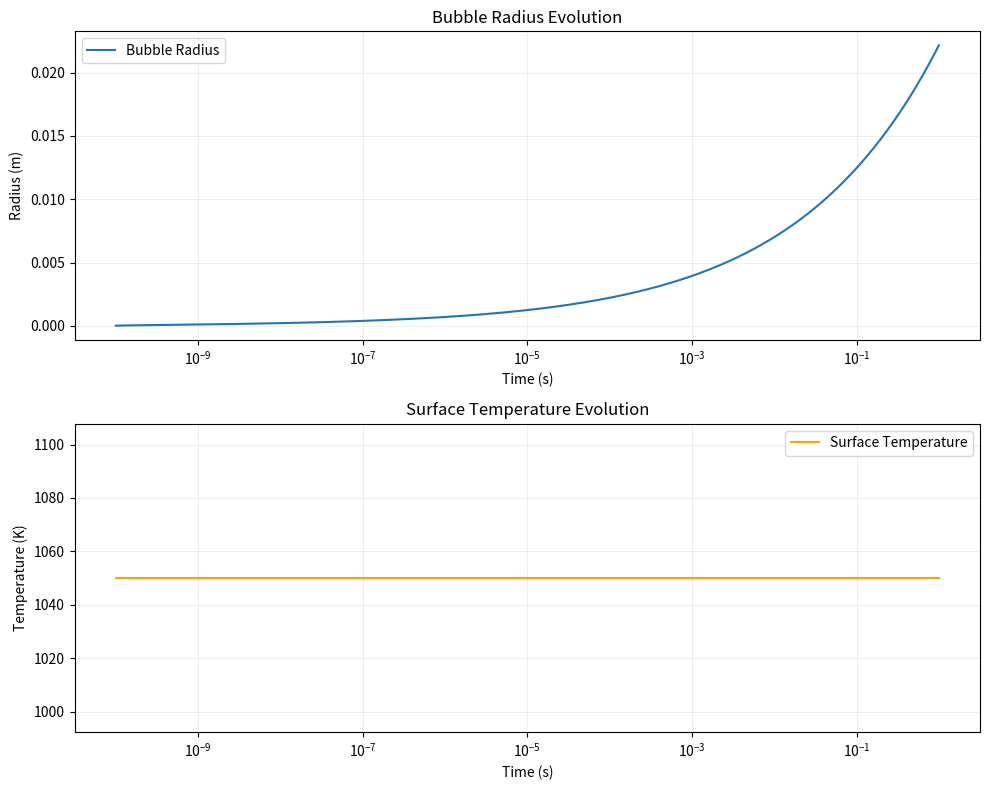

Python code for this plot:
import numpy as np
import matplotlib.pyplot as plt

# Constants for liquid sodium
L = 8.22e5  # Latent heat of vaporization for sodium (J/kg)
k = 71  # Thermal conductivity of liquid sodium (W/m·K)
p_w = 850  # Density of liquid sodium (kg/m³)
mu = 2.29e-4  # Dynamic viscosity of liquid sodium (Pa·s)
T_b = 700  # Base temperature for liquid sodium (K)
R_0 = 1e-6  # Initial bubble radius 1 micrometer (m)
T_s_initial = T_b + 50  # Initial surface temperature of the bubble (K)
time_max = 1.0  # Maximum simulation time (s)

# Initial conditions
R = R_0  # Initial bubble radius
T_s = T_s_initial  # Initial temperature at the bubble surface
dR_dt = 0  # Initial rate of radius change

# Time parameters - using logarithmic time steps for better resolution
times = np.logspace(-10, 0, 1000)  # From 1e-10s to 1s
dt = np.diff(times)[0]  # Initial time step

# Arrays to store values over time
R_values = []
T_s_values = []
dR_dt_values = []

# Vapor pressure function for sodium (Antoine-like equation)
def p_v(T):
    return np.exp(24.494 - 34100/T)  # Returns vapor pressure in Pa

# Loop over time steps to simulate bubble growth
for i, t in enumerate(times):
    if i > 0:
        dt = times[i] - times[i-1]
    
    # Calculate the temperature gradient at the surface
    # Using improved thermal boundary layer estimate for liquid metals
    T_gradient = (T_s - T_b) / (R * np.sqrt(k * t / p_w))

    # Rate of change of radius (from thermal balance)
    dR_dt = (k * T_gradient) / (p_w * L)

    # Update radius and temperature (with improved model for liquid metals)
    R += dR_dt * dt
    T_s = T_b + (L * p_w * dR_dt * R**2) / (k * R**2)
    
    # Ensure temperature stays within physical bounds
    T_s = max(min(T_s, T_b * 1.5), T_b * 0.5)

    # Store values for plotting
    R_values.append(R)
    T_s_values.append(T_s)
    dR_dt_values.append(dR_dt)

# Plot results
plt.figure(figsize=(10, 8))

# Plot bubble radius vs. time (log scale)
plt.subplot(2, 1, 1)
plt.semilogx(times, R_values, label="Bubble Radius")
plt.xlabel("Time (s)")
plt.ylabel("Radius (m)")
plt.title("Bubble Radius Evolution")
plt.grid(True, which="both", ls="-", alpha=0.2)
plt.legend()

# Plot surface temperature vs. time (log scale)
plt.subplot(2, 1, 2)
plt.semilogx(times, T_s_values, label="Surface Temperature", color="orange")
plt.xlabel("Time (s)")
plt.ylabel("Temperature (K)")
plt.title("Surface Temperature Evolution")
plt.grid(True, which="both", ls="-", alpha=0.2)
plt.legend()

plt.tight_layout()
plt.show()
